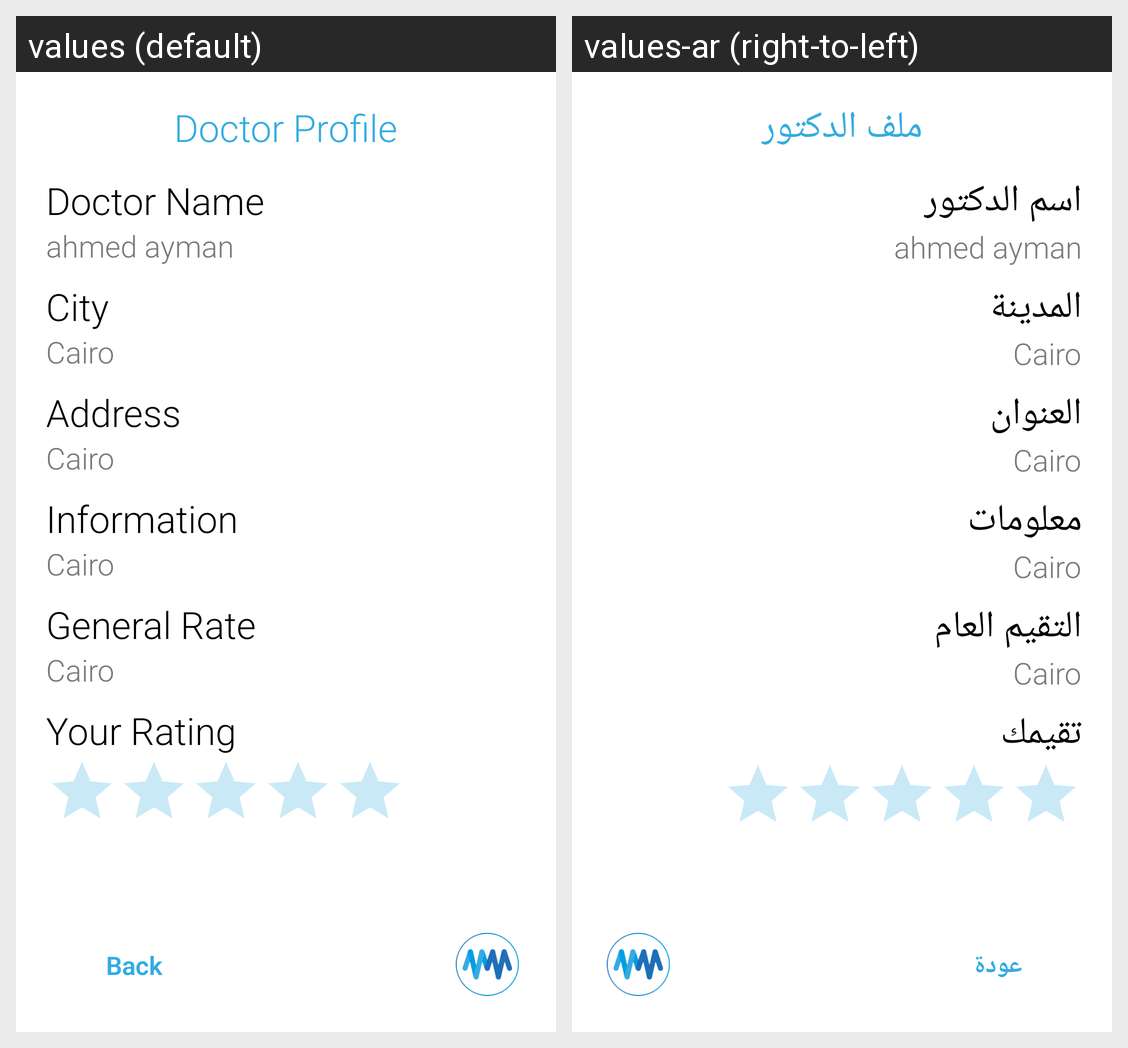

The Android screen above is rendered under two locales of the same app. Produce the string resources it draws, with the default and per-locale values.
Android screen res/layout/activity_doctor_profile.xml rendered under 2 locales, left to right: values (default), values-ar (right-to-left). Device: Nexus 5 (rendered at 1080×1920; each locale shown at half size, 540×960, under a caption strip naming it); theme AppTheme.
Strings drawn on this screen, with the default value and each locale's value (text and hints the layout hard-codes, and strings that could not be matched under every locale, appear in the picture but are not listed):

user_doctor_profile
  values: Doctor Profile
  values-ar: ملف الدكتور

user_back
  values: Back
  values-ar: عودة

user_doctor_name
  values: Doctor Name
  values-ar: اسم الدكتور

user_doctor_city
  values: City
  values-ar: المدينة

user_doctor_address
  values: Address
  values-ar: العنوان

user_doctor_information
  values: Information
  values-ar: معلومات

user_general_rate
  values: General Rate
  values-ar: التقيم العام

user_doctor_rate
  values: Your Rating
  values-ar: تقيمك
